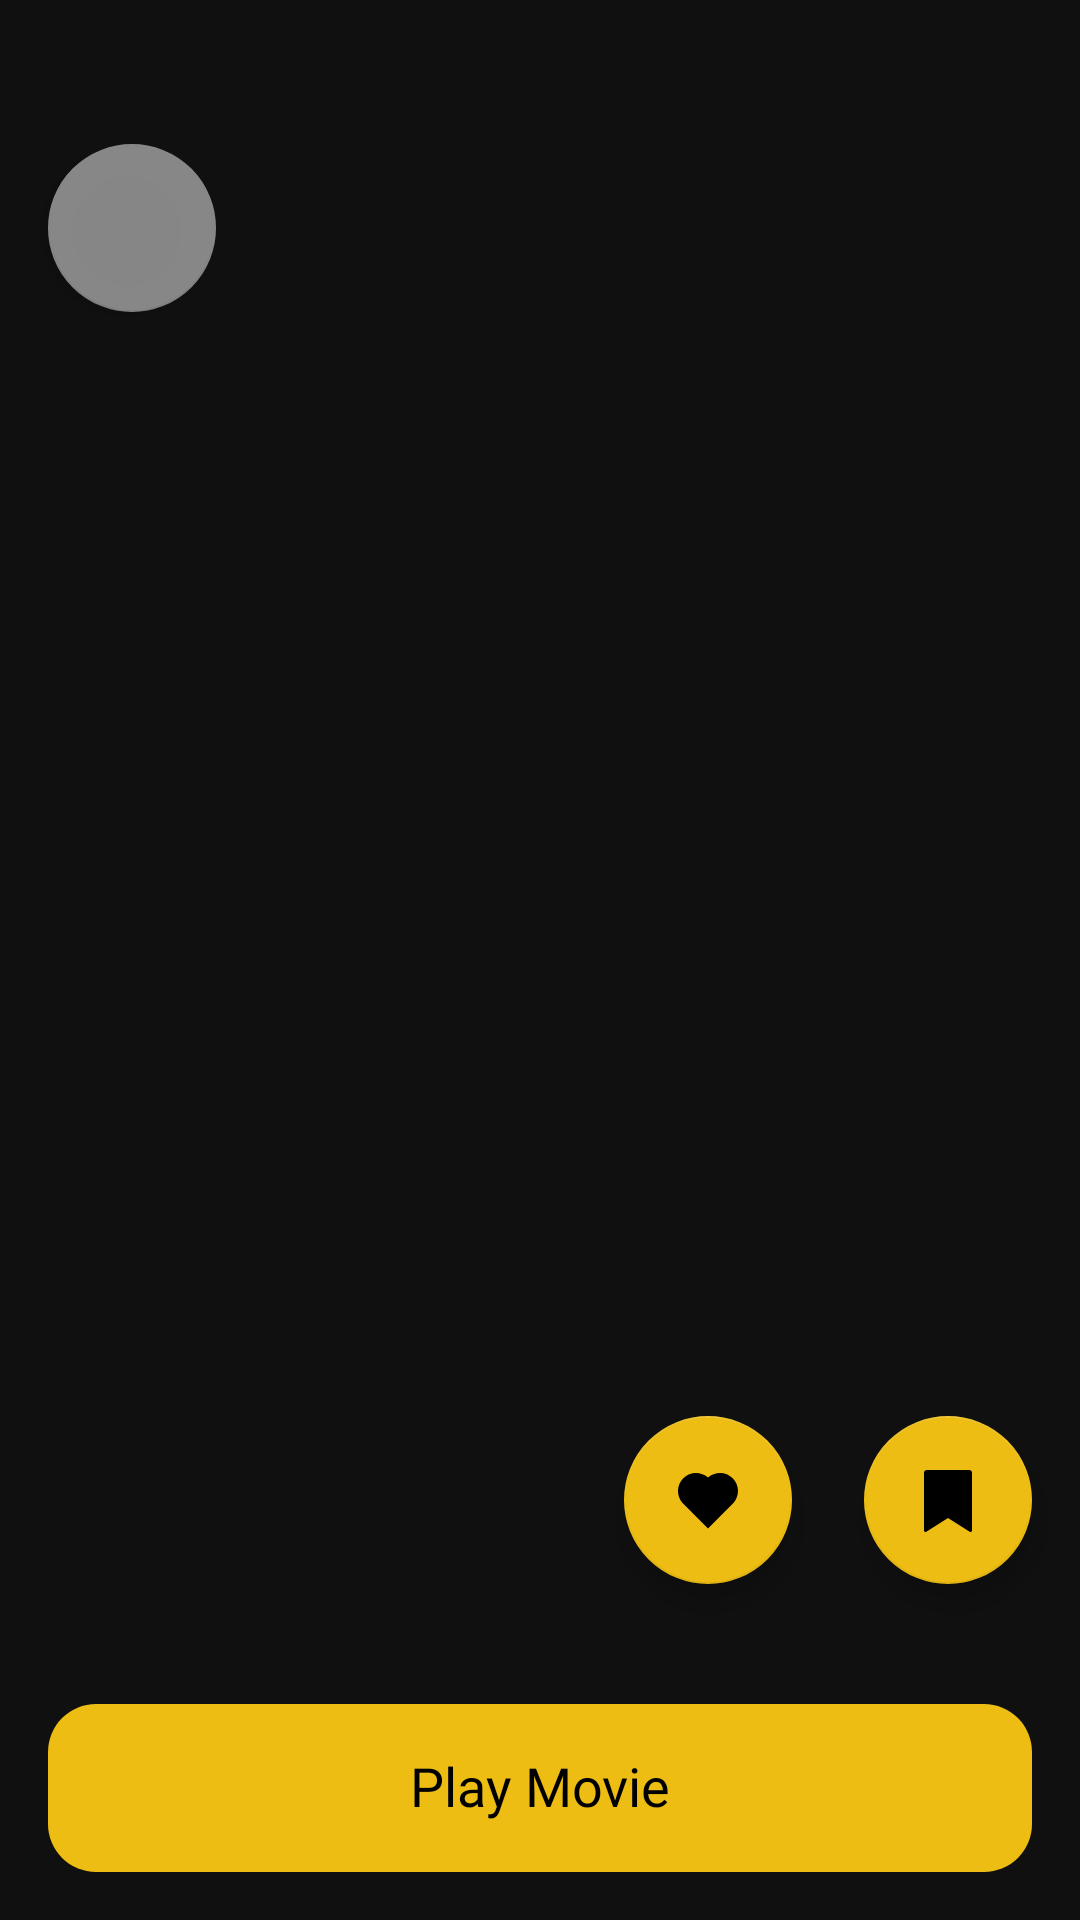

This screen was rendered from an Android layout file. Write that file and the resources it references.
<!-- AndroidManifest.xml: application theme Theme.Moviex -->
<!-- res/layout/activity_movie_details.xml -->
<?xml version="1.0" encoding="utf-8"?>
<androidx.constraintlayout.widget.ConstraintLayout xmlns:android="http://schemas.android.com/apk/res/android"
    xmlns:app="http://schemas.android.com/apk/res-auto"
    xmlns:tools="http://schemas.android.com/tools"
    android:layout_width="match_parent"
    android:layout_height="match_parent"
    android:background="@color/colorBackground"
    tools:context=".MovieDetailsActivity">

    <androidx.core.widget.NestedScrollView
        android:layout_width="0dp"
        android:layout_height="0dp"
        android:fillViewport="true"
        android:scrollbars="none"
        app:layout_behavior="@string/appbar_scrolling_view_behavior"
        app:layout_constraintBottom_toBottomOf="parent"
        app:layout_constraintEnd_toEndOf="parent"
        app:layout_constraintStart_toStartOf="parent"
        app:layout_constraintTop_toTopOf="parent">

        <androidx.constraintlayout.widget.ConstraintLayout
            android:layout_width="match_parent"
            android:layout_height="wrap_content"
            android:clipToPadding="false"
            android:paddingBottom="120dp">

            <ImageView
                android:id="@+id/movie_image"
                android:layout_width="0dp"
                android:layout_height="500dp"
                android:contentDescription="@string/app_name"
                android:scaleType="centerCrop"
                app:layout_constraintEnd_toEndOf="parent"
                app:layout_constraintStart_toStartOf="parent"
                app:layout_constraintTop_toTopOf="parent" />

            <com.google.android.material.floatingactionbutton.FloatingActionButton
                android:id="@+id/back"
                android:layout_width="wrap_content"
                android:layout_height="wrap_content"
                android:layout_marginTop="48dp"
                android:layout_marginStart="16dp"
                android:contentDescription="@string/app_name"
                android:src="@drawable/ic_back"
                app:backgroundTint="@color/colorAccent"
                app:maxImageSize="24sp"
                app:tint="@color/colorIconDark"
                android:alpha="0.5"
                app:layout_constraintTop_toTopOf="parent"
                app:layout_constraintStart_toStartOf="parent"/>

            <com.google.android.material.floatingactionbutton.FloatingActionButton
                android:id="@+id/watchlist_btn"
                android:layout_width="wrap_content"
                android:layout_height="wrap_content"
                android:layout_marginEnd="16dp"
                android:contentDescription="@string/app_name"
                android:src="@drawable/ic_watchlist_active"
                app:backgroundTint="@color/colorPrimary"
                app:maxImageSize="24sp"
                app:tint="@color/colorIconDark"
                app:layout_constraintTop_toBottomOf="@id/movie_image"
                app:layout_constraintBottom_toBottomOf="@id/movie_image"
                app:layout_constraintEnd_toEndOf="parent"/>

            <com.google.android.material.floatingactionbutton.FloatingActionButton
                android:id="@+id/favorite_btn"
                android:layout_width="wrap_content"
                android:layout_height="wrap_content"
                android:layout_marginEnd="24dp"
                android:contentDescription="@string/app_name"
                android:src="@drawable/ic_favorite_active"
                app:backgroundTint="@color/colorPrimary"
                app:maxImageSize="24sp"
                app:tint="@color/colorIconDark"
                app:layout_constraintTop_toBottomOf="@id/movie_image"
                app:layout_constraintBottom_toBottomOf="@id/movie_image"
                app:layout_constraintEnd_toStartOf="@id/watchlist_btn"/>

            <TextView
                android:id="@+id/movie_title"
                android:layout_width="0dp"
                android:layout_height="wrap_content"
                android:layout_marginHorizontal="16dp"
                android:layout_marginTop="24dp"
                android:ellipsize="end"
                android:fontFamily="@font/gilroy_semibold"
                android:includeFontPadding="false"
                android:maxLines="1"
                android:singleLine="true"
                android:text="Movie Name"
                android:textAlignment="textStart"
                android:textAllCaps="false"
                android:textColor="@color/colorTextLight"
                android:textSize="26sp"
                android:textStyle="normal"
                app:layout_constraintEnd_toEndOf="parent"
                app:layout_constraintStart_toStartOf="parent"
                app:layout_constraintTop_toBottomOf="@id/favorite_btn" />

            <TextView
                android:id="@+id/movie_overview"
                android:layout_width="0dp"
                android:layout_height="wrap_content"
                android:layout_marginHorizontal="16dp"
                android:layout_marginTop="24dp"
                android:fontFamily="@font/gilroy_regular"
                android:includeFontPadding="false"
                android:lineSpacingExtra="4dp"
                android:text="Movie Overview"
                android:textAlignment="textStart"
                android:textAllCaps="false"
                android:textColor="@color/colorTextLight"
                android:textSize="14sp"
                android:textStyle="normal"
                app:layout_constraintEnd_toEndOf="parent"
                app:layout_constraintStart_toStartOf="parent"
                app:layout_constraintTop_toBottomOf="@id/movie_title" />

            <TextView
                android:id="@+id/movie_release_date"
                android:layout_width="0dp"
                android:layout_height="wrap_content"
                android:layout_marginHorizontal="16dp"
                android:layout_marginTop="24dp"
                android:fontFamily="@font/gilroy_regular"
                android:includeFontPadding="false"
                android:text="Release Date"
                android:textAlignment="textStart"
                android:textAllCaps="false"
                android:textColor="@color/colorInactive"
                android:textSize="16sp"
                android:textStyle="normal"
                app:layout_constraintEnd_toEndOf="parent"
                app:layout_constraintStart_toStartOf="parent"
                app:layout_constraintTop_toBottomOf="@id/movie_overview" />

            <com.google.android.material.progressindicator.CircularProgressIndicator
                android:id="@+id/movie_rating_bar"
                android:layout_width="wrap_content"
                android:layout_height="wrap_content"
                android:layout_marginTop="24dp"
                android:layout_marginStart="16dp"
                android:indeterminate="false"
                android:progress="60"
                app:layout_constraintTop_toBottomOf="@id/movie_release_date"
                app:layout_constraintStart_toStartOf="parent"/>

            <TextView
                android:id="@+id/movie_ratings"
                android:layout_width="0dp"
                android:layout_height="wrap_content"
                android:layout_marginHorizontal="16dp"
                android:fontFamily="@font/gilroy_regular"
                android:includeFontPadding="false"
                android:text=":  Movie Ratings"
                android:textAlignment="textStart"
                android:textAllCaps="false"
                android:textColor="@color/colorInactive"
                android:textSize="16sp"
                android:textStyle="normal"
                app:layout_constraintStart_toEndOf="@id/movie_rating_bar"
                app:layout_constraintEnd_toEndOf="parent"
                app:layout_constraintTop_toTopOf="@id/movie_rating_bar"
                app:layout_constraintBottom_toBottomOf="@id/movie_rating_bar"/>

        </androidx.constraintlayout.widget.ConstraintLayout>

    </androidx.core.widget.NestedScrollView>

    <androidx.constraintlayout.widget.ConstraintLayout
        android:id="@+id/play_btn_container"
        android:layout_width="0dp"
        android:layout_height="wrap_content"
        android:background="@color/colorBackground"
        app:layout_constraintBottom_toBottomOf="parent"
        app:layout_constraintEnd_toEndOf="parent"
        app:layout_constraintStart_toStartOf="parent">

        <androidx.constraintlayout.widget.ConstraintLayout
            android:id="@+id/play_btn"
            android:layout_width="0dp"
            android:layout_height="56dp"
            android:layout_marginHorizontal="16dp"
            android:layout_marginVertical="16dp"
            android:background="@drawable/btn_background1"
            app:layout_constraintBottom_toBottomOf="parent"
            app:layout_constraintEnd_toEndOf="parent"
            app:layout_constraintStart_toStartOf="parent"
            app:layout_constraintTop_toTopOf="parent">

            <TextView
                android:layout_width="wrap_content"
                android:layout_height="wrap_content"
                android:fontFamily="@font/gilroy_medium"
                android:includeFontPadding="false"
                android:text="Play Movie"
                android:textAlignment="center"
                android:textAllCaps="false"
                android:textColor="@color/colorTextDark"
                android:textSize="18sp"
                android:textStyle="normal"
                app:layout_constraintBottom_toBottomOf="parent"
                app:layout_constraintEnd_toEndOf="parent"
                app:layout_constraintStart_toStartOf="parent"
                app:layout_constraintTop_toTopOf="parent" />

        </androidx.constraintlayout.widget.ConstraintLayout>

    </androidx.constraintlayout.widget.ConstraintLayout>

</androidx.constraintlayout.widget.ConstraintLayout>
<!-- resources referenced by this layout -->
<resources>
  <color name="colorAccent">@android:color/white</color>
  <color name="colorBackground">#101010</color>
  <color name="colorIconDark">@android:color/black</color>
  <color name="colorInactive">#89A3B2</color>
  <color name="colorPrimary">#EDBD13</color>
  <color name="colorTextDark">@android:color/black</color>
  <color name="colorTextLight">@android:color/white</color>
  <!-- drawable btn_background1 (drawable) -->
  <?xml version="1.0" encoding="utf-8"?>
  <ripple xmlns:android="http://schemas.android.com/apk/res/android"
      android:color="#8C700C">
  
      <item>
          <shape android:shape="rectangle" >
              <solid android:color="@color/colorPrimary" />
              <corners android:radius="16dp" />
          </shape>
      </item>
  
  </ripple>
  <!-- drawable ic_favorite_active (drawable) -->
  <vector xmlns:android="http://schemas.android.com/apk/res/android"
      android:width="24dp"
      android:height="24dp"
      android:viewportWidth="24"
      android:viewportHeight="24">
    <path
        android:fillColor="@color/colorPrimary"
        android:pathData="M12.001,4.529c2.349,-2.109 5.979,-2.039 8.242,0.228 2.262,2.268 2.34,5.88 0.236,8.236l-8.48,8.492 -8.478,-8.492c-2.104,-2.356 -2.025,-5.974 0.236,-8.236 2.265,-2.264 5.888,-2.34 8.244,-0.228z"/>
  </vector>
  <!-- drawable ic_watchlist_active (drawable) -->
  <vector xmlns:android="http://schemas.android.com/apk/res/android"
      android:width="24dp"
      android:height="24dp"
      android:viewportWidth="24"
      android:viewportHeight="24">
    <path
        android:fillColor="@color/colorPrimary"
        android:pathData="M5,2h14a1,1 0,0 1,1 1v19.143a0.5,0.5 0,0 1,-0.766 0.424L12,18.03l-7.234,4.536A0.5,0.5 0,0 1,4 22.143V3a1,1 0,0 1,1 -1z"/>
  </vector>
  <string name="app_name">Moviex</string>
  <style name="Theme.Moviex" parent="Theme.MaterialComponents.Light.NoActionBar">
          <item name="colorPrimary">@color/colorPrimary</item>
          <item name="colorPrimaryDark">@color/colorPrimaryDark</item>
          <item name="colorAccent">@color/colorAccent</item>
  
          <item name="android:windowBackground">@color/colorBackground</item>
          <item name="android:windowContentTransitions">true</item>
          <item name="android:windowDisablePreview">true</item>
          <item name="android:windowLightStatusBar">false</item>
          <item name="android:windowAllowEnterTransitionOverlap">true</item>
          <item name="android:windowAllowReturnTransitionOverlap">true</item>
          <item name="android:windowSharedElementEnterTransition">@android:transition/move</item>
          <item name="android:windowSharedElementExitTransition">@android:transition/move</item>
  
          
          <item name="material_dialog_background">@color/colorBackground</item>
          <item name="material_dialog_title_text_color">@color/colorTextLight</item>
          <item name="material_dialog_message_text_color">@color/colorTextLight</item>
          <item name="material_dialog_positive_button_color">@color/colorPrimary</item>
          <item name="material_dialog_positive_button_text_color">@android:color/black</item>
          <item name="material_dialog_negative_button_text_color">@color/colorPrimary</item>
      </style>
  <color name="colorPrimaryDark">#EDBD13</color>
</resources>
